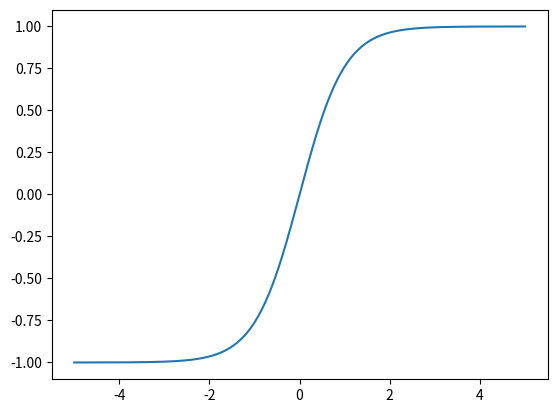

Recreate this plot in Python.
import numpy as np
import matplotlib.pyplot as plt

def tanh(x):
    return np.tanh(x)

x_values = np.linspace(-5, 5, 400)
y = np.tanh(x_values)
plt.plot(x_values, y)
plt.show()